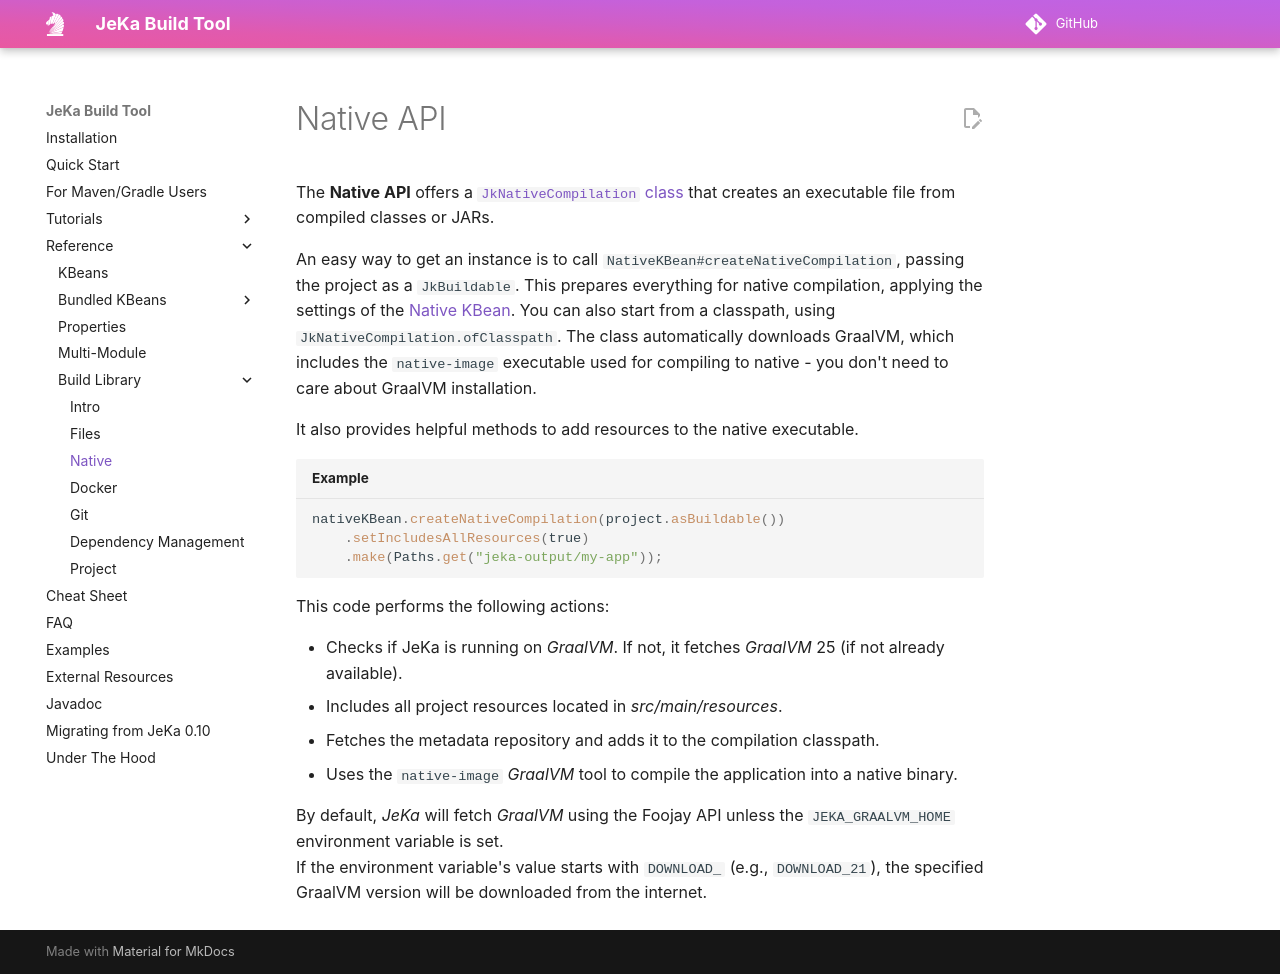

repository: jeka-dev/jeka · page: reference/api-native/index.html · generator: mkdocs

# Native API

The **Native API** offers a [`JkNativeCompilation` class](https://github.com/jeka-dev/jeka/blob/master/core/src/main/java/dev/jeka/core/api/tooling/nativ/JkNativeCompilation.java) that creates an executable file from compiled classes or JARs. 

An easy way to get an instance is to call `NativeKBean#createNativeCompilation`, passing the project as a `JkBuildable`. 
This prepares everything for native compilation, applying the settings of the [Native KBean](kbeans-native.md). 
You can also start from a classpath, using `JkNativeCompilation.ofClasspath`. The class automatically downloads GraalVM, 
which includes the `native-image` executable used for compiling to native - you don't need to care about GraalVM installation. 

It also provides helpful methods to add resources to the native executable.

```java title="Example"
nativeKBean.createNativeCompilation(project.asBuildable())
    .setIncludesAllResources(true)
    .make(Paths.get("jeka-output/my-app"));
```
This code performs the following actions:

- Checks if JeKa is running on *GraalVM*. If not, it fetches *GraalVM* 25 (if not already available).
- Includes all project resources located in *src/main/resources*.
- Fetches the metadata repository and adds it to the compilation classpath.
- Uses the `native-image` *GraalVM* tool to compile the application into a native binary.

By default, *JeKa* will fetch *GraalVM* using the Foojay API unless the `JEKA_GRAALVM_HOME` environment variable is set.  
If the environment variable's value starts with `DOWNLOAD_` (e.g., `DOWNLOAD_21`), the specified GraalVM version will be downloaded from the internet.
